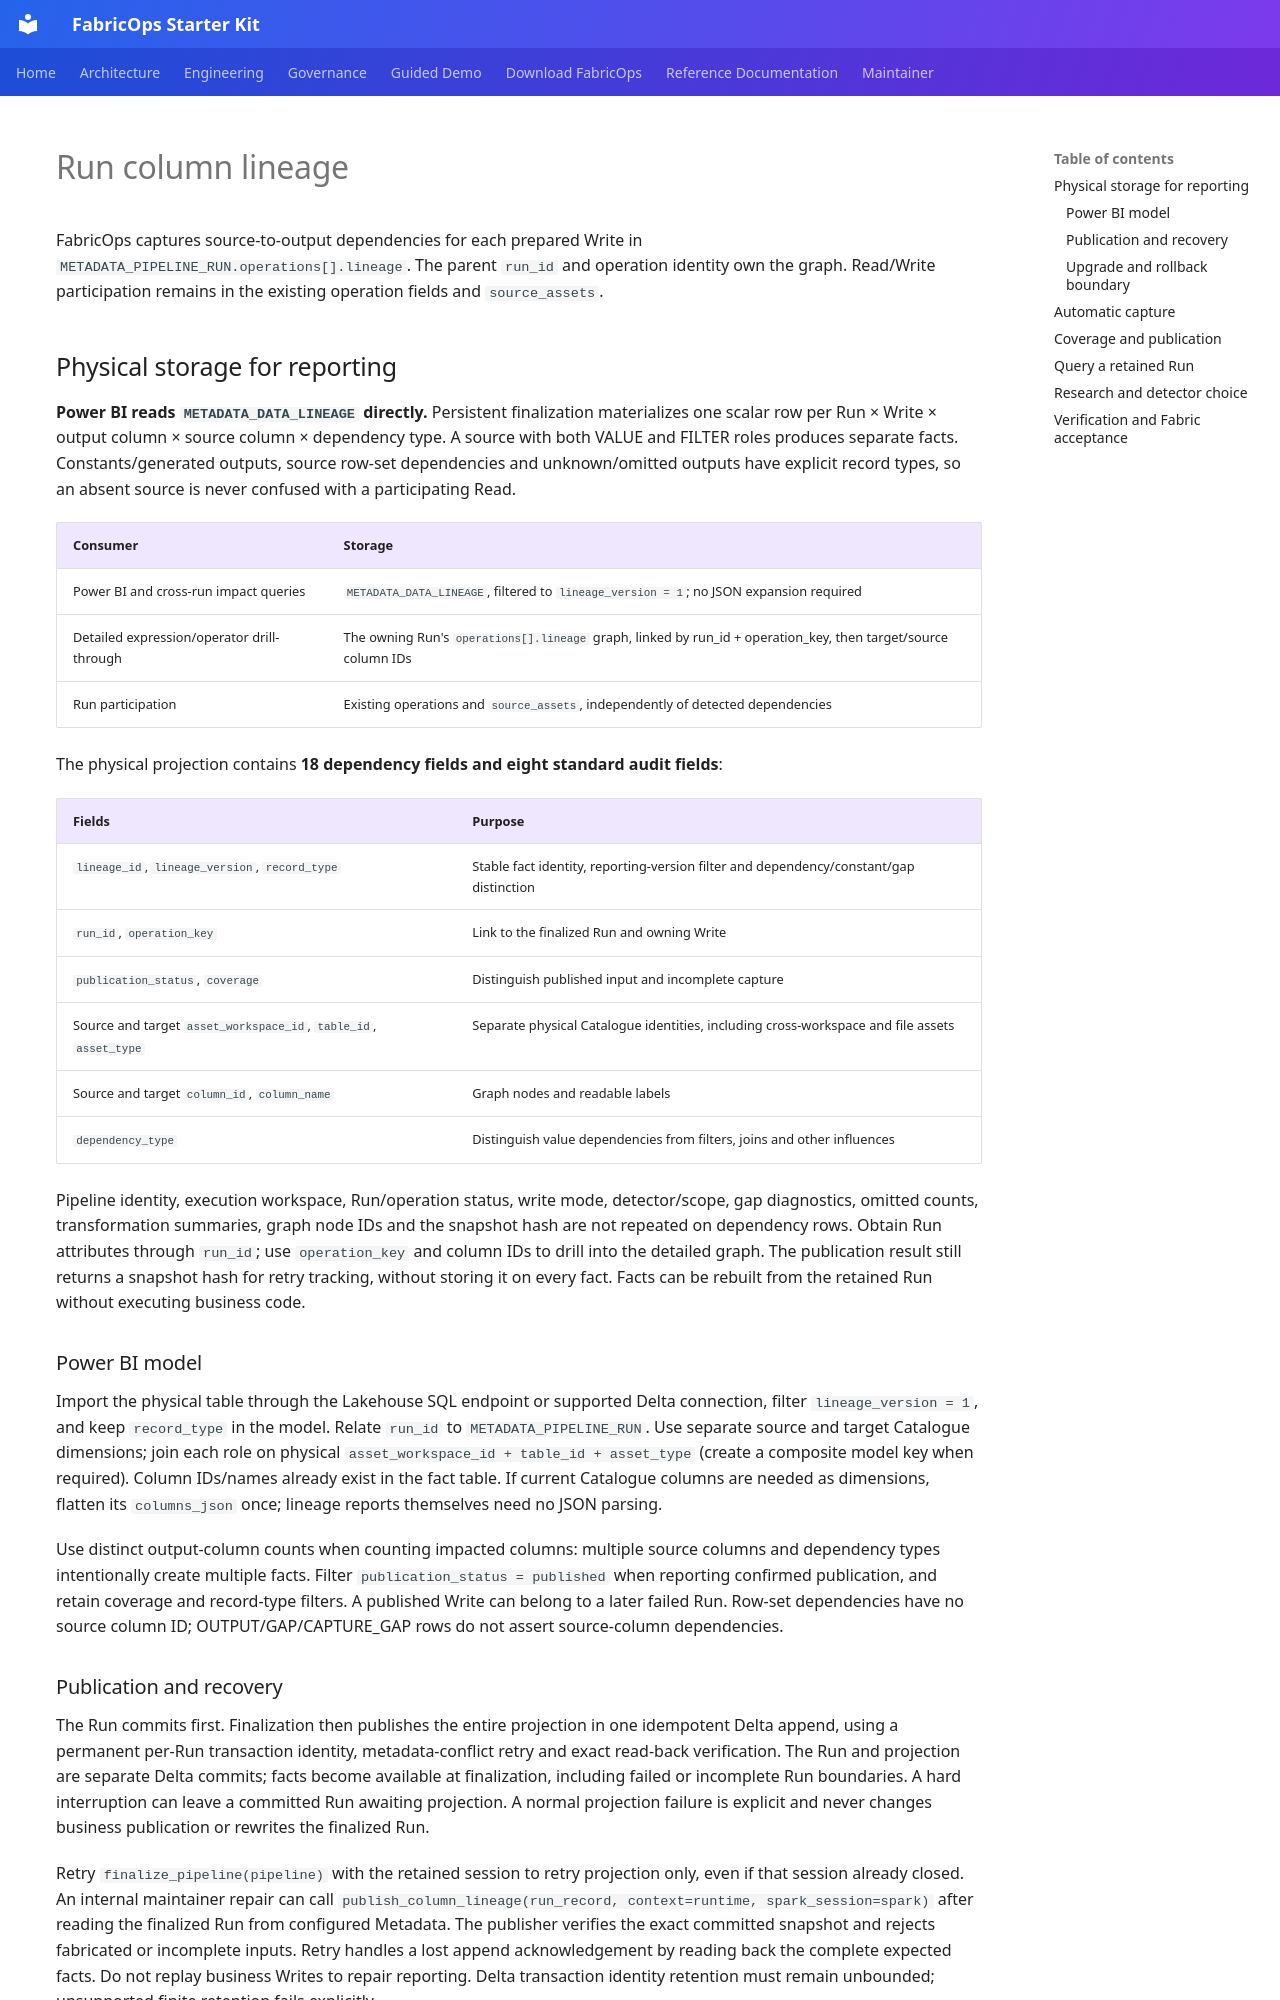

repository: Voycepeh/FabricOps-Starter-Kit · page: maintainer/run-column-lineage/index.html · generator: mkdocs

# Run column lineage

FabricOps captures source-to-output dependencies for each prepared Write in `METADATA_PIPELINE_RUN.operations[].lineage`. The parent `run_id` and operation identity own the graph. Read/Write participation remains in the existing operation fields and `source_assets`.

## Physical storage for reporting

**Power BI reads `METADATA_DATA_LINEAGE` directly.** Persistent finalization materializes one scalar row per Run × Write × output column × source column × dependency type. A source with both VALUE and FILTER roles produces separate facts. Constants/generated outputs, source row-set dependencies and unknown/omitted outputs have explicit record types, so an absent source is never confused with a participating Read.

| Consumer | Storage |
| --- | --- |
| Power BI and cross-run impact queries | `METADATA_DATA_LINEAGE`, filtered to `lineage_version = 1`; no JSON expansion required |
| Detailed expression/operator drill-through | The owning Run's `operations[].lineage` graph, linked by run_id + operation_key, then target/source column IDs |
| Run participation | Existing operations and `source_assets`, independently of detected dependencies |

The physical projection contains **18 dependency fields and eight standard audit fields**:

| Fields | Purpose |
| --- | --- |
| `lineage_id`, `lineage_version`, `record_type` | Stable fact identity, reporting-version filter and dependency/constant/gap distinction |
| `run_id`, `operation_key` | Link to the finalized Run and owning Write |
| `publication_status`, `coverage` | Distinguish published input and incomplete capture |
| Source and target `asset_workspace_id`, `table_id`, `asset_type` | Separate physical Catalogue identities, including cross-workspace and file assets |
| Source and target `column_id`, `column_name` | Graph nodes and readable labels |
| `dependency_type` | Distinguish value dependencies from filters, joins and other influences |

Pipeline identity, execution workspace, Run/operation status, write mode, detector/scope, gap diagnostics, omitted counts, transformation summaries, graph node IDs and the snapshot hash are not repeated on dependency rows. Obtain Run attributes through `run_id`; use `operation_key` and column IDs to drill into the detailed graph. The publication result still returns a snapshot hash for retry tracking, without storing it on every fact. Facts can be rebuilt from the retained Run without executing business code.

### Power BI model

Import the physical table through the Lakehouse SQL endpoint or supported Delta connection, filter `lineage_version = 1`, and keep `record_type` in the model. Relate `run_id` to `METADATA_PIPELINE_RUN`. Use separate source and target Catalogue dimensions; join each role on physical `asset_workspace_id + table_id + asset_type` (create a composite model key when required). Column IDs/names already exist in the fact table. If current Catalogue columns are needed as dimensions, flatten its `columns_json` once; lineage reports themselves need no JSON parsing.

Use distinct output-column counts when counting impacted columns: multiple source columns and dependency types intentionally create multiple facts. Filter `publication_status = published` when reporting confirmed publication, and retain coverage and record-type filters. A published Write can belong to a later failed Run. Row-set dependencies have no source column ID; OUTPUT/GAP/CAPTURE_GAP rows do not assert source-column dependencies.

### Publication and recovery

The Run commits first. Finalization then publishes the entire projection in one idempotent Delta append, using a permanent per-Run transaction identity, metadata-conflict retry and exact read-back verification. The Run and projection are separate Delta commits; facts become available at finalization, including failed or incomplete Run boundaries. A hard interruption can leave a committed Run awaiting projection. A normal projection failure is explicit and never changes business publication or rewrites the finalized Run.

Retry `finalize_pipeline(pipeline)` with the retained session to retry projection only, even if that session already closed. An internal maintainer repair can call `publish_column_lineage(run_record, context=runtime, spark_session=spark)` after reading the finalized Run from configured Metadata. The publisher verifies the exact committed snapshot and rejects fabricated or incomplete inputs. Retry handles a lost append acknowledgement by reading back the complete expected facts. Do not replay business Writes to repair reporting. Delta transaction identity retention must remain unbounded; unsupported finite retention fails explicitly.
